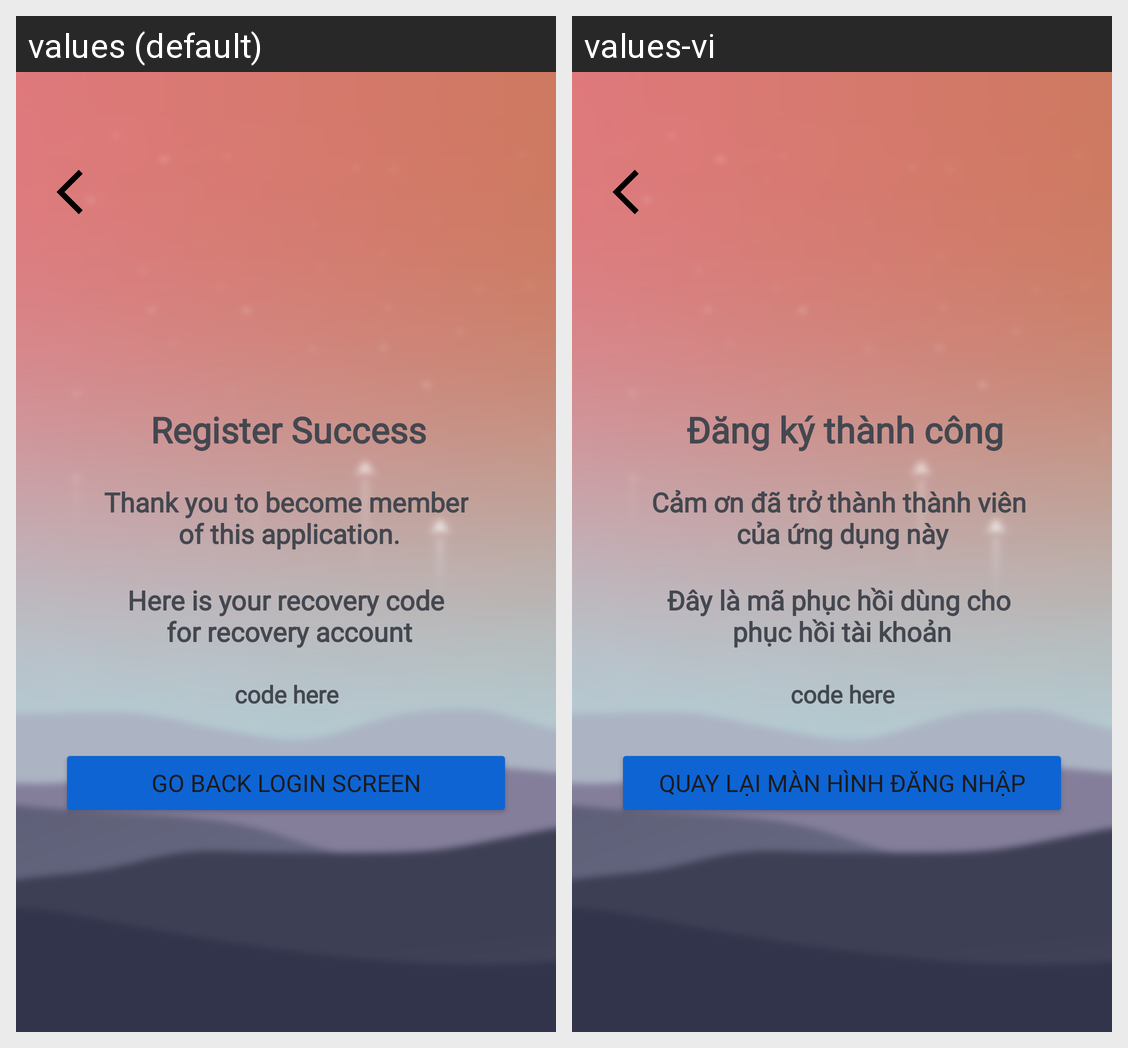

For this localized Android screen grid, give each drawn string resource with its value in every locale shown.
Android screen res/layout/activity_register_success.xml rendered under 2 locales, left to right: values (default), values-vi. Device: Nexus 5 (rendered at 1080×1920; each locale shown at half size, 540×960, under a caption strip naming it); theme AppTheme.
Strings drawn on this screen, with the default value and each locale's value (text and hints the layout hard-codes, and strings that could not be matched under every locale, appear in the picture but are not listed):

register_success
  values: Register Success
  values-vi: Đăng ký thành công

thank_you_to_become_member_n_of_this_application
  values: Thank you to become member
       of this application.
  values-vi: Cảm ơn đã trở thành thành viên 
      của ứng dụng này

here_is_your_recovery_code_n_for_recovery_account
  values: Here is your recovery code
       for recovery account
  values-vi: Đây là mã phục hồi dùng cho 
      phục hồi tài khoản

go_back_login_screen
  values: Go Back Login Screen
  values-vi: Quay lại màn hình đăng nhập
